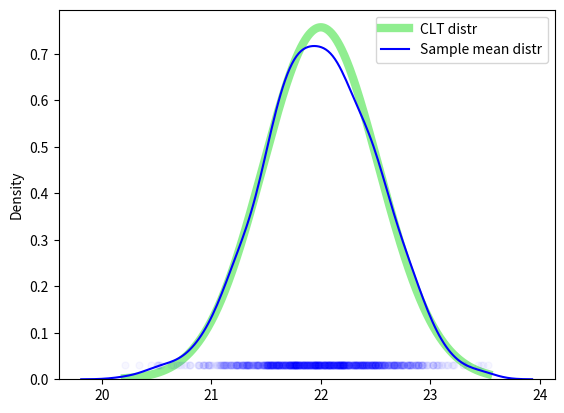

Write Python code to recreate this figure.
import numpy as np
import matplotlib.pyplot as plt
import seaborn as sns

n = 30

# population: uniform distribution
a, b = 17, 27
mu = (a + b) / 2
std = np.sqrt((b - a)**2 / 12)

print(std)

# sample from population
def run_experiment():
    xs = np.random.uniform(a, b, n)
    mu_x = np.mean(xs)
    return mu_x
mu_xs = [run_experiment() for _ in range(1000)]

# compute claim of CLT
mu_xs_clt = mu
std_xs_clt = std / np.sqrt(n)

print(f"mu_xs (sampled): {np.mean(mu_xs):7.5f}")
print(f"mu_xs (CLT):     {mu_xs_clt:7.5f}")

print(f"std_xs:       {np.std(mu_xs):7.5f}")
print(f"std_xs (CLT): {std_xs_clt:7.5f}")


# plot
p_normal = lambda x, mu, std: 1 / (std * np.sqrt(2 * np.pi)) * np.exp(-1/2 * ((x - mu) / std)**2)
zs = np.linspace(min(mu_xs), max(mu_xs), 1000)
plt.plot(zs, p_normal(zs, mu_xs_clt, std_xs_clt), label='CLT distr', color='lightgreen', lw=6)
sns.kdeplot(mu_xs, label='Sample mean distr', color='blue')
plt.legend()
plt.plot(mu_xs, [.03]*len(mu_xs), '.', color='blue', markersize=10, alpha=0.03)
plt.grid(False)
plt.show()
